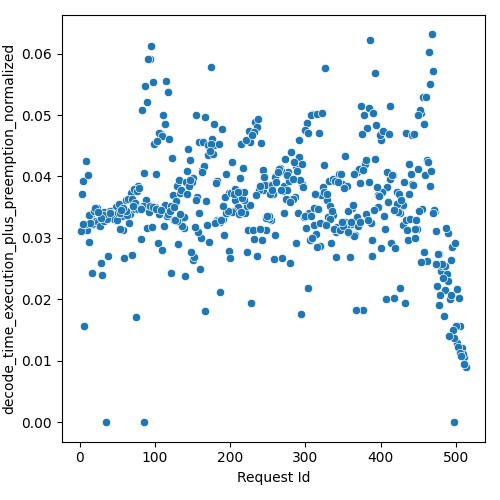

The file beside this chart, header and first rows:
Request Id, decode_time_execution_plus_preemption_no…
6, 0.01569
16, 0.02428
12, 0.0293
7, 0.03131
28, 0.02599
30, 0.02392
26, 0.03199
38, 0.02704
5, 0.03927
10, 0.03132
2, 0.03112
18, 0.03224
8, 0.03235
3, 0.03719
17, 0.03227
36, 0.03348
22, 0.03271
34, 0.03364
46, 0.03455
44, 0.03379
24, 0.03262
14, 0.03244
9, 0.04256
58, 0.03128
35, 0.0
54, 0.03138
15, 0.03388
50, 0.03409
4, 0.0322
13, 0.03378
21, 0.03439
11, 0.04022
66, 0.03612
27, 0.03189
48, 0.035
32, 0.0342
47, 0.03294
40, 0.0343
19, 0.0343
86, 0.0
60, 0.03411
42, 0.03404
56, 0.03365
39, 0.03385
23, 0.03484
90, 0.03163
43, 0.03388
59, 0.02667
33, 0.03269
65, 0.03245
69, 0.02716
68, 0.03732
45, 0.03311
78, 0.03842
49, 0.03288
52, 0.03559
20, 0.03481
72, 0.03791
75, 0.01708
76, 0.03771
... 452 more rows
